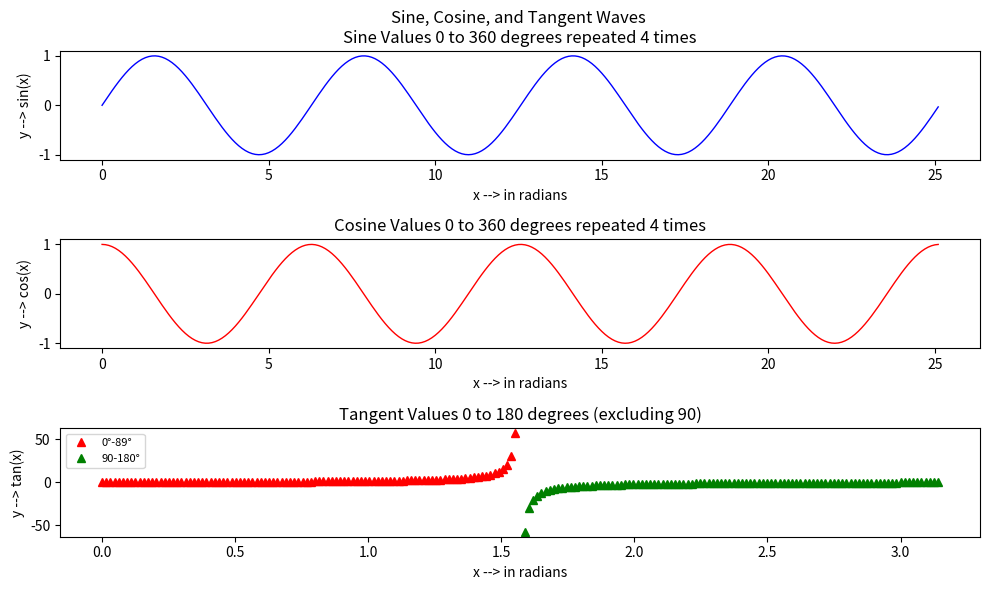

Write Python code to recreate this figure.
"""
[redacted]
[redacted]
Lab Assignment 2L

The following program creates Sine and Cosine waves as well as
tangent values with numpy arrays, then graphs them all in 
matplotlib.

"""

import matplotlib.pyplot as plt
import numpy as np
#import matplotlib and numpy

fig = plt.figure(figsize=(10,6))
#create and size the figure


ax1 = fig.add_subplot(3, 1, 1)
#create the subplot

ax1.set_xlabel("x --> in radians")
ax1.set_ylabel("y --> sin(x)")
ax1.set_title('Sine, Cosine, and Tangent Waves \nSine Values 0 to 360 degrees repeated 4 times')
#create axis labels and title

x = np.arange(0, 8*np.pi, .1)
y = np.sin(x)
#set the x and y values

line1 = ax1.plot(x, y, color='blue', lw=1)
#plot the values in blue


ax2 = fig.add_subplot(3, 1, 2)
ax2.set_xlabel("x --> in radians")
ax2.set_ylabel("y --> cos(x)")
ax2.set_title("Cosine Values 0 to 360 degrees repeated 4 times")

x = np.arange(0, 8*np.pi, .1)
y = np.cos(x)

line2 = ax2.plot(x, y, color='red', lw=1)

ax3 = fig.add_subplot(3, 1, 3)
ax3.set_xlabel("x --> in radians")
ax3.set_ylabel("y --> tan(x)")
ax3.set_title("Tangent Values 0 to 180 degrees (excluding 90)")

x1 = np.linspace(0, 89, 100)
x2 = np.linspace(91, 180, 100)
#set the x values in degrees

rad1 = np.deg2rad(x1)
rad2 = np.deg2rad(x2)
#convert degrees to radians

y1 = np.tan(rad1)
y2 = np.tan(rad2)
#create y values from tangents of radians

line3, = ax3.plot(rad1, y1, "^", color='red')
line4, = ax3.plot(rad2, y2, "^", color='green')
#plot tangent values in red and green triangles

ax3.legend([line3, line4], ["0°-89°", "90-180°"], fontsize="8", loc="upper left")
#create a legend

fig.tight_layout()
#fits subplots to plot